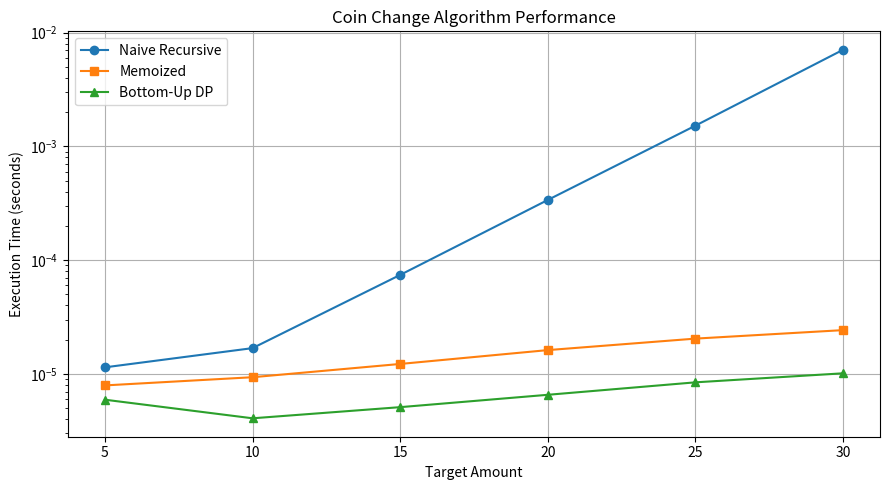

Write the Python code that produced this figure.
#Isaac Michalek
import time as time
import matplotlib.pyplot as plt

def coin_change_recursive(coins, amount):
    if amount == 0:
        return 0
    if amount < 0:
        return float('inf')
    
    min_coins = float('inf')
    for coin in coins:
        num_coins = coin_change_recursive(coins, amount - coin)
        if num_coins != float('inf'):
            min_coins = min(min_coins, num_coins + 1)
    
    return min_coins

def coin_change_recursive_memoized(coins, amount, memo):
    if amount in memo:
        return memo[amount]
    if amount == 0:
        return 0
    if amount < 0:
        return float('inf')
    
    min_coins = float('inf')
    for coin in coins:
        num_coins = coin_change_recursive_memoized(coins, amount - coin, memo)
        if num_coins != float('inf'):
            min_coins = min(min_coins, num_coins + 1)
    
    memo[amount] = min_coins
    return min_coins

def coin_change_dp(coins, amount):
    dp = [float('inf')] * (amount + 1)
    dp[0] = 0
    
    for i in range(1, amount + 1):
        for coin in coins:
            if i - coin >= 0:
                dp[i] = min(dp[i], dp[i - coin] + 1)
    
    return dp[amount] if dp[amount] != float('inf') else -1


def compare_performance():
    coins = [1, 5, 10, 25]

    # Keep the naive recursive algorithm manageable
    amounts = [5, 10, 15, 20, 25, 30]

    recursive_times = []
    memoized_times = []
    dp_times = []

    for amount in amounts:
        # Naive recursion
        start_time = time.perf_counter()
        result1 = coin_change_recursive(coins, amount)
        recursive_times.append(time.perf_counter() - start_time)

        # Top-down dynamic programming
        start_time = time.perf_counter()
        result2 = coin_change_recursive_memoized(
            coins, amount, {}
        )
        memoized_times.append(time.perf_counter() - start_time)

        # Bottom-up dynamic programming
        start_time = time.perf_counter()
        result3 = coin_change_dp(coins, amount)
        dp_times.append(time.perf_counter() - start_time)

        # Verify correctness
        assert result1 == result2 == result3

    # Print results
    print("Amount | Recursive | Memoized | Bottom-Up")
    for i, amount in enumerate(amounts):
        print(
            f"{amount:6} | "
            f"{recursive_times[i]:.8f} | "
            f"{memoized_times[i]:.8f} | "
            f"{dp_times[i]:.8f}"
        )

    # Graph the results
    plt.figure(figsize=(9, 5))

    plt.plot(amounts, recursive_times,
             marker="o", label="Naive Recursive")
    plt.plot(amounts, memoized_times,
             marker="s", label="Memoized")
    plt.plot(amounts, dp_times,
             marker="^", label="Bottom-Up DP")

    plt.xlabel("Target Amount")
    plt.ylabel("Execution Time (seconds)")
    plt.title("Coin Change Algorithm Performance")
    plt.yscale("log")
    plt.legend()
    plt.grid(True)
    plt.tight_layout()
    plt.savefig("performance_comparison.png", dpi=300)
    plt.show()


if __name__ == "__main__":
    compare_performance()
